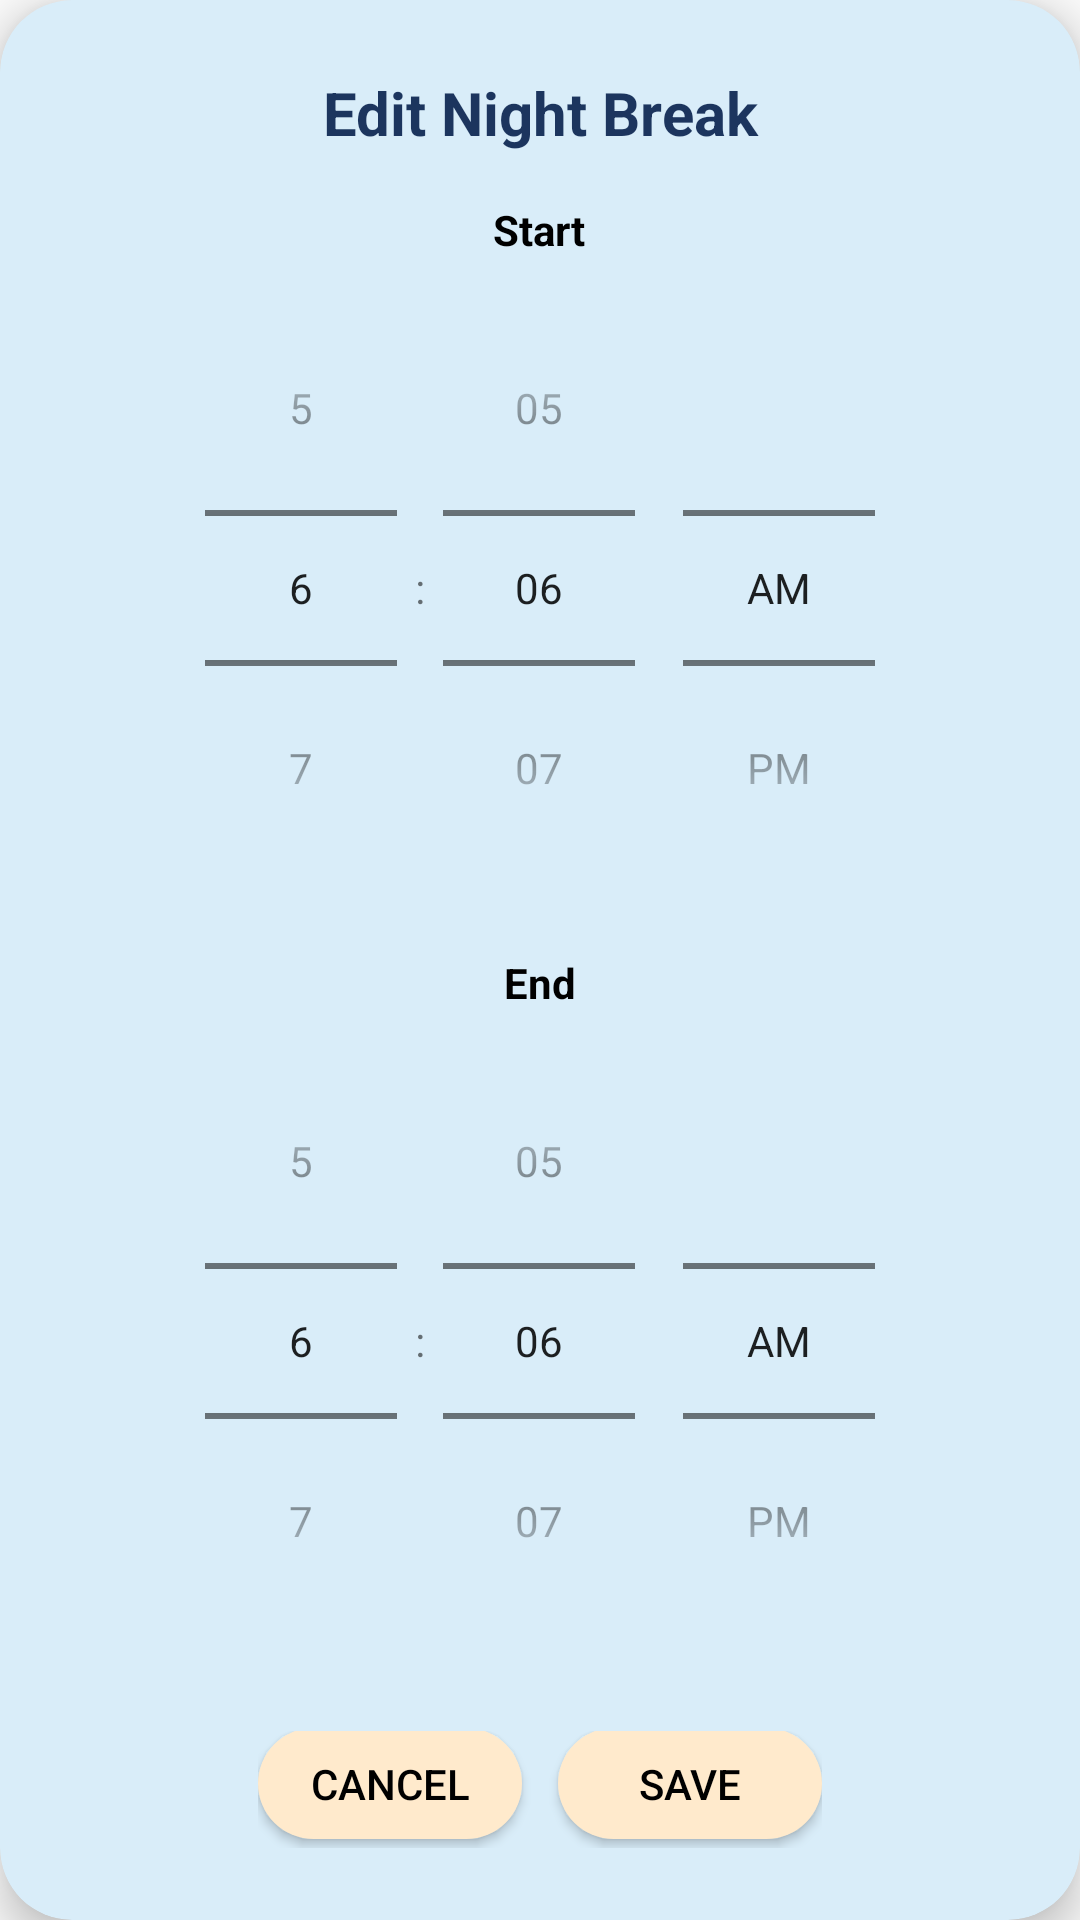

This screen was rendered from an Android layout file. Write that file and the resources it references.
<!-- AndroidManifest.xml: application theme Theme.AppCompat.Light.NoActionBar -->
<!-- res/layout/night_break_picker_dialog.xml -->
<?xml version="1.0" encoding="utf-8"?>
<LinearLayout xmlns:android="http://schemas.android.com/apk/res/android"
    android:orientation="vertical"
    android:layout_width="match_parent"
    android:layout_height="wrap_content"
    android:padding="24dp"
    android:layout_margin="24dp"
    android:elevation="8dp"
    android:clipToOutline="true"
    android:backgroundTint="#D9EDF9"
    android:gravity="center"
    android:background="@drawable/rounded_dialog_background">

    
    <TextView
        android:text="Edit Night Break"
        android:textSize="20sp"
        android:textStyle="bold"
        android:textColor="#1C355E"
        android:gravity="center"
        android:layout_width="match_parent"
        android:layout_height="wrap_content"
        android:layout_marginBottom="16dp" />

    
    <TextView
        android:layout_width="wrap_content"
        android:layout_height="wrap_content"
        android:text="Start"
        android:textStyle="bold"
        android:textColor="#000000"
        android:layout_marginBottom="4dp" />

    <TimePicker
        android:id="@+id/startTimePicker"
        android:layout_width="wrap_content"
        android:layout_height="wrap_content"
        android:timePickerMode="spinner"
        android:layout_gravity="center"
        android:layout_marginBottom="16dp" />

    
    <TextView
        android:layout_width="wrap_content"
        android:layout_height="wrap_content"
        android:text="End"
        android:textStyle="bold"
        android:textColor="#000000"
        android:layout_marginBottom="4dp" />

    <TimePicker
        android:id="@+id/endTimePicker"
        android:layout_width="wrap_content"
        android:layout_height="wrap_content"
        android:timePickerMode="spinner"
        android:layout_gravity="center"
        android:layout_marginBottom="24dp" />

    
    <LinearLayout
        android:layout_width="wrap_content"
        android:layout_height="wrap_content"
        android:orientation="horizontal"
        android:gravity="center">

        <Button
            android:id="@+id/cancelNightBreakButton"
            android:layout_width="wrap_content"
            android:layout_height="wrap_content"
            android:text="Cancel"
            android:textColor="#000000"
            android:background="@drawable/rounded_button"
            android:layout_marginEnd="12dp"
            android:layout_marginBottom="2dp" />

        <Button
            android:id="@+id/saveNightBreakButton"
            android:layout_width="wrap_content"
            android:layout_height="wrap_content"
            android:text="Save"
            android:textColor="#000000"
            android:background="@drawable/rounded_button"
            android:layout_marginBottom="2dp" />

    </LinearLayout>
</LinearLayout>
<!-- resources referenced by this layout -->
<resources>
  <!-- drawable rounded_button (drawable) -->
  <shape xmlns:android="http://schemas.android.com/apk/res/android"
      android:shape="rectangle">
      <solid android:color="#FFEACC" />
      <corners android:radius="24dp" />
  </shape>
  <!-- drawable rounded_dialog_background (drawable) -->
  <shape xmlns:android="http://schemas.android.com/apk/res/android"
      android:shape="rectangle">
      <solid android:color="#D9EDF9" />
      <corners android:radius="24dp" />
  </shape>
</resources>
